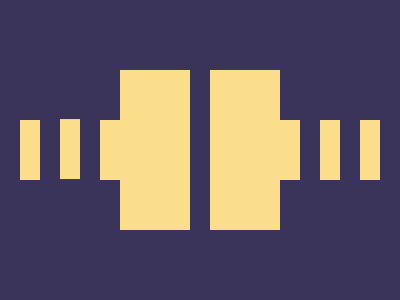

Write the HTML and CSS that draws this image.


<style>*{background:#FADE8B;color:FADE8B;margin:-50-150-50 100;box-shadow:90px 0}&{margin:30%90%30%20;box-shadow:5ch -1q,5em 0,65vw 0,75vw 0,85vw 0,0 0 0 9in#3A335A}</style>
